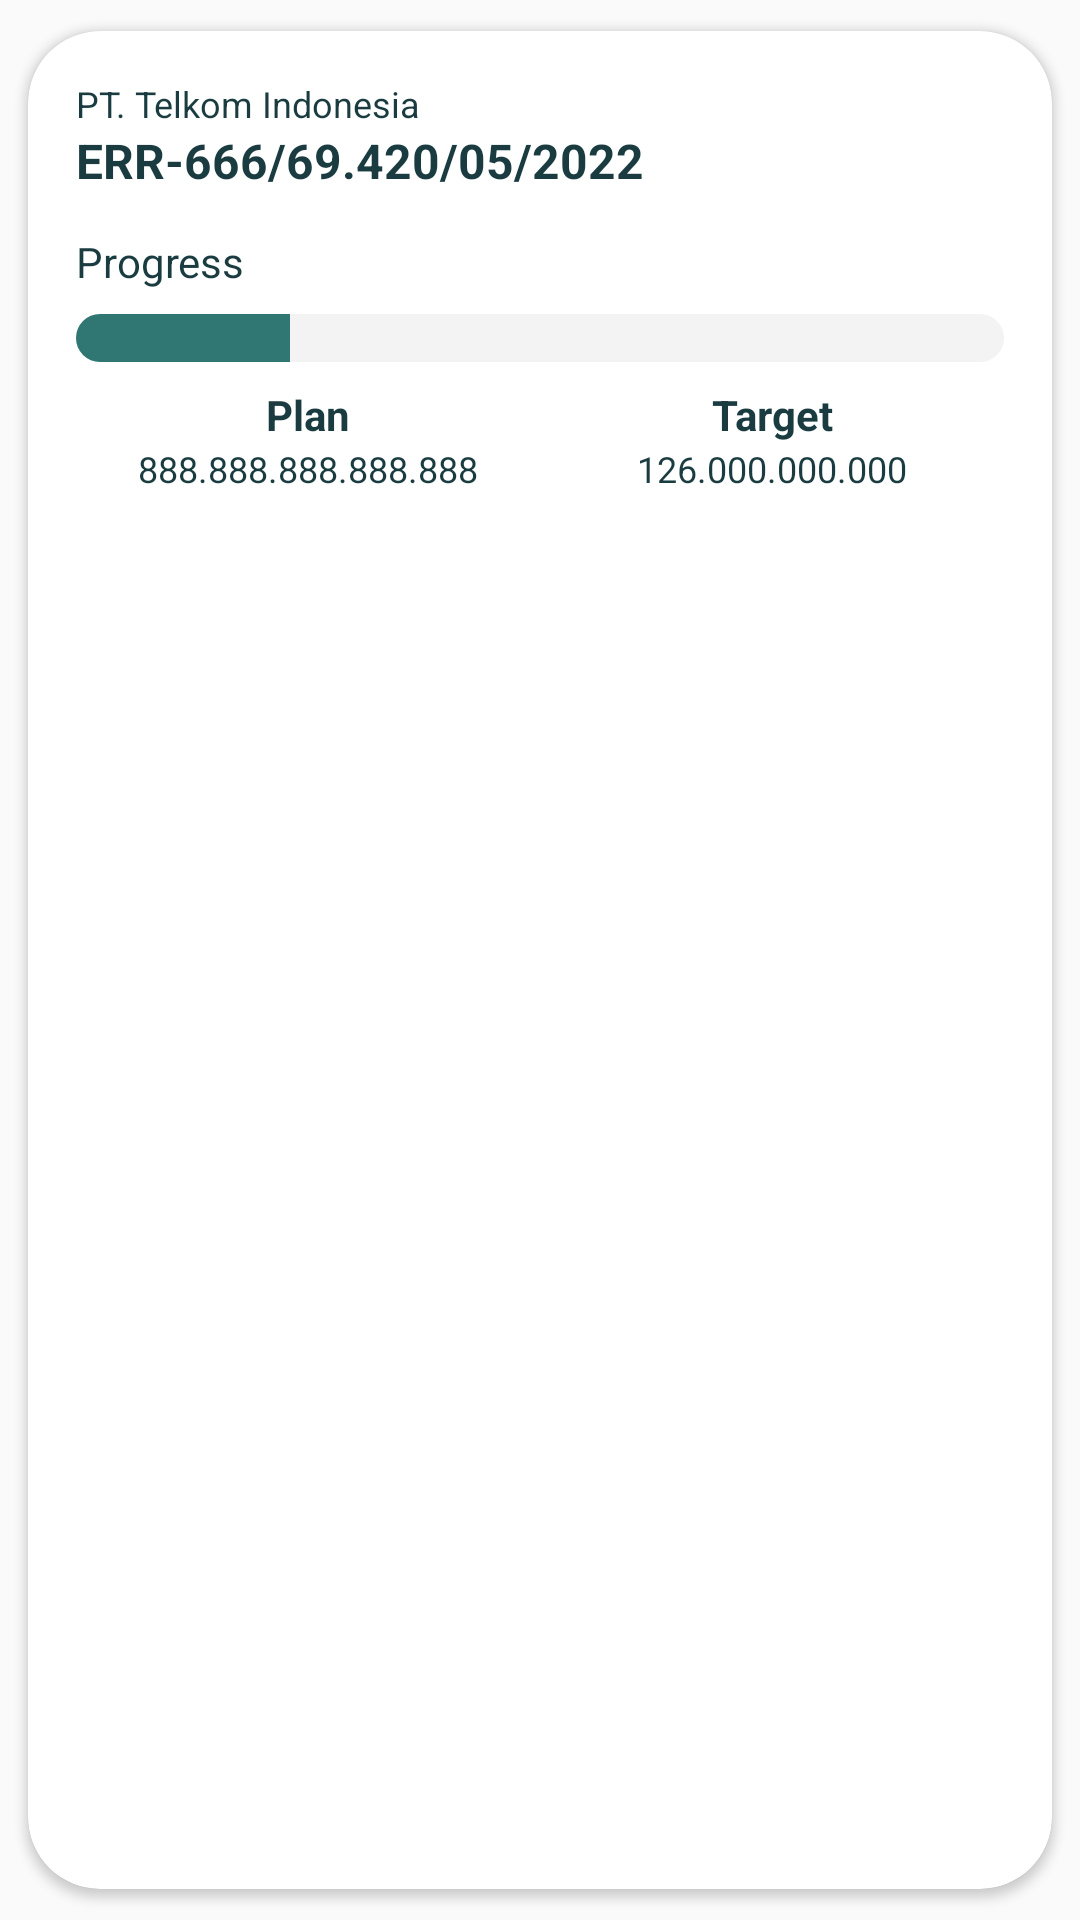

Here is an Android app screen rendered from its layout file. Give the layout XML and the strings, colors and styles it references.
<!-- AndroidManifest.xml: application theme Theme.TelkomCapexDID -->
<!-- res/layout/component_search_item.xml -->
<?xml version="1.0" encoding="utf-8"?>
<androidx.cardview.widget.CardView xmlns:android="http://schemas.android.com/apk/res/android"
    xmlns:app="http://schemas.android.com/apk/res-auto"
    xmlns:tools="http://schemas.android.com/tools"
    android:layout_width="match_parent"
    android:layout_height="wrap_content"
    app:cardCornerRadius="24dp"
    app:cardUseCompatPadding="true"
    app:contentPadding="16dp">

    <LinearLayout
        android:layout_width="match_parent"
        android:layout_height="wrap_content"
        android:orientation="vertical">

        <LinearLayout
            android:layout_width="match_parent"
            android:layout_height="wrap_content"
            android:gravity="center_vertical"
            android:orientation="horizontal">

            <TextView
                android:id="@+id/search_item_contract_id"
                android:layout_width="match_parent"
                android:layout_height="wrap_content"
                android:layout_weight="1"
                android:text="PT. Telkom Indonesia"
                android:textColor="@color/green_darkest"
                android:textSize="12sp" />

            <LinearLayout
                android:layout_width="wrap_content"
                android:layout_height="wrap_content"
                android:background="@drawable/drawable_circle_white"
                android:backgroundTint="@color/primary"
                android:gravity="center"
                android:orientation="horizontal">

                <TextView
                    android:id="@+id/search_item_contract_percentage"
                    android:layout_width="wrap_content"
                    android:layout_height="wrap_content"
                    android:layout_marginStart="8dp"
                    android:text="23%"
                    android:textSize="12sp" />

                <TextView
                    android:id="@+id/search_item_contract_status"
                    android:layout_width="wrap_content"
                    android:layout_height="wrap_content"
                    android:layout_marginStart="8dp"
                    android:layout_marginEnd="8dp"
                    android:text="Active"
                    android:textSize="12sp" />
            </LinearLayout>

        </LinearLayout>

        <LinearLayout
            android:layout_width="match_parent"
            android:layout_height="wrap_content"
            android:gravity="center_vertical"
            android:orientation="vertical">

            <androidx.appcompat.widget.AppCompatTextView
                android:id="@+id/search_item_contract_name"
                android:layout_width="match_parent"
                android:layout_height="wrap_content"
                android:layout_marginBottom="16dp"
                android:gravity="center_vertical"
                android:maxLines="1"
                android:text="ERR-666/69.420/05/2022"
                android:textColor="@color/green_darkest"
                android:textStyle="bold"
                app:autoSizeMaxTextSize="36sp"
                app:autoSizeMinTextSize="16sp"
                app:autoSizeStepGranularity="2sp"
                app:autoSizeTextType="uniform" />

            <TextView
                android:layout_width="match_parent"
                android:layout_height="wrap_content"
                android:text="Progress"
                android:textColor="@color/green_darkest" />

        </LinearLayout>

        <LinearLayout
            android:layout_width="match_parent"
            android:layout_height="match_parent"
            android:orientation="vertical"
            android:visibility="gone">

            <LinearLayout
                android:layout_width="match_parent"
                android:layout_height="match_parent"
                android:orientation="horizontal">

                <TextView
                    android:layout_width="wrap_content"
                    android:layout_height="wrap_content"
                    android:text="Pembayaran Terakhir:"
                    android:textColor="@color/green_darkest"
                    android:textSize="10sp" />

                <TextView
                    android:layout_width="wrap_content"
                    android:layout_height="wrap_content"
                    android:layout_marginStart="8dp"
                    android:layout_weight="1"
                    android:text="27-May-2022"
                    android:textColor="@color/green_darkest"
                    android:textSize="10sp"
                    android:textStyle="bold" />
            </LinearLayout>

            <TextView
                android:layout_width="match_parent"
                android:layout_height="wrap_content"
                android:text="Rp. 10.901.714.000"
                android:textColor="@color/green_dark"
                android:textSize="16sp"
                android:textStyle="bold" />

        </LinearLayout>

        <FrameLayout
            android:layout_width="match_parent"
            android:layout_height="match_parent"
            android:layout_marginTop="8dp">

            <ProgressBar
                style="?android:attr/progressBarStyleHorizontal"
                android:layout_width="match_parent"
                android:layout_height="wrap_content"
                android:max="100"
                android:progress="100"
                android:progressDrawable="@drawable/drawable_dash_progressbar_nikon" />

            <ProgressBar
                android:id="@+id/search_item_contract_progress"
                style="?android:attr/progressBarStyleHorizontal"
                android:layout_width="match_parent"
                android:layout_height="wrap_content"
                android:max="100"
                android:progress="23"
                android:progressDrawable="@drawable/drawable_dash_progressbar_bast" />

        </FrameLayout>

        <LinearLayout
            android:layout_width="match_parent"
            android:layout_height="wrap_content"
            android:layout_marginTop="8dp"
            android:orientation="vertical"
            android:visibility="visible">

            <LinearLayout
                android:layout_width="match_parent"
                android:layout_height="match_parent"
                android:orientation="horizontal">

                <LinearLayout
                    android:layout_width="match_parent"
                    android:layout_height="match_parent"
                    android:layout_weight="1"
                    android:orientation="vertical">

                    <TextView
                        android:id="@+id/doc_target_txt"
                        android:layout_width="match_parent"
                        android:layout_height="wrap_content"
                        android:gravity="center"
                        android:text="Plan"
                        android:textColor="@color/green_darkest"
                        android:textStyle="bold" />

                    <TextView
                        android:id="@+id/search_item_contract_plan_pm"
                        android:layout_width="match_parent"
                        android:layout_height="17dp"
                        android:gravity="center"
                        android:singleLine="true"
                        android:text="888.888.888.888.888"
                        android:textColor="@color/green_darkest"
                        app:autoSizeMaxTextSize="100sp"
                        app:autoSizeMinTextSize="2sp"
                        app:autoSizeStepGranularity="1sp"
                        app:autoSizeTextType="uniform"
                        tools:ignore="TouchTargetSizeCheck" />
                </LinearLayout>

                <LinearLayout
                    android:layout_width="match_parent"
                    android:layout_height="match_parent"
                    android:layout_weight="1"
                    android:orientation="vertical"
                    android:paddingBottom="8dp">

                    <TextView
                        android:id="@+id/doc_left_txt"
                        android:layout_width="match_parent"
                        android:layout_height="wrap_content"
                        android:gravity="center"
                        android:text="Target"
                        android:textColor="@color/green_darkest"
                        android:textStyle="bold" />

                    <TextView
                        android:id="@+id/search_item_contract_actual"
                        android:layout_width="match_parent"
                        android:layout_height="17dp"
                        android:autoText="true"
                        android:gravity="center"
                        android:singleLine="true"
                        android:text="126.000.000.000"
                        android:textColor="@color/green_darkest"
                        app:autoSizeMaxTextSize="100sp"
                        app:autoSizeMinTextSize="2sp"
                        app:autoSizeStepGranularity="1sp"
                        app:autoSizeTextType="uniform"
                        tools:ignore="TouchTargetSizeCheck" />
                </LinearLayout>

                <LinearLayout
                    android:layout_width="match_parent"
                    android:layout_height="match_parent"
                    android:layout_weight="1"
                    android:orientation="vertical"
                    android:visibility="gone">

                    <TextView
                        android:id="@+id/doc_filled_txt"
                        android:layout_width="match_parent"
                        android:layout_height="wrap_content"
                        android:gravity="center"
                        android:text="Actual"
                        android:textColor="@color/teal_700"
                        android:textStyle="bold" />

                    <TextView
                        android:id="@+id/doc_filled_val"
                        android:layout_width="match_parent"
                        android:layout_height="17dp"
                        android:autoText="true"
                        android:gravity="center"
                        android:singleLine="true"
                        android:text="174.000.000.000"
                        android:textColor="@color/green_darkest"
                        app:autoSizeMaxTextSize="100sp"
                        app:autoSizeMinTextSize="2sp"
                        app:autoSizeStepGranularity="1sp"
                        app:autoSizeTextType="uniform"
                        tools:ignore="TouchTargetSizeCheck" />
                </LinearLayout>
            </LinearLayout>

        </LinearLayout>

    </LinearLayout>
</androidx.cardview.widget.CardView>
<!-- resources referenced by this layout -->
<resources>
  <color name="green_dark">#144D53</color>
  <color name="green_darkest">#1A3C40</color>
  <color name="primary">#307672</color>
  <color name="teal_700">#018786</color>
  <!-- drawable drawable_dash_progressbar_bast (drawable) -->
  <?xml version="1.0" encoding="utf-8"?>
  <layer-list xmlns:android="http://schemas.android.com/apk/res/android">
  
      <item android:id="@android:id/progress">
          <clip>
              <shape>
                  <corners android:radius="8dp"/>
                  <solid android:color="@color/primary"/>
              </shape>
          </clip>
      </item>
  
  </layer-list>
  <!-- drawable drawable_dash_progressbar_nikon (drawable) -->
  <?xml version="1.0" encoding="utf-8"?>
  <layer-list xmlns:android="http://schemas.android.com/apk/res/android">
  
      <item android:id="@android:id/progress">
          <clip>
              <shape>
                  <corners android:radius="8dp"/>
                  <solid android:color="#F3f3f3"/>
              </shape>
          </clip>
      </item>
  
  </layer-list>
  <style name="Theme.TelkomCapexDID" parent="Theme.AppCompat.Light.NoActionBar">
          
          <item name="colorPrimary">@color/green_dark</item>
          <item name="colorPrimaryVariant">@color/green_darkest</item>
          <item name="colorOnPrimary">@color/white</item>
          
          <item name="colorSecondary">@color/white_kinda</item>
          <item name="colorSecondaryVariant">@color/teal_700</item>
          <item name="colorOnSecondary">@color/black</item>
          
          <item name="android:statusBarColor" tools:targetApi="l">?attr/colorPrimaryVariant</item>
  
          <item name="android:textColor">@color/white</item>
          
          <item name="android:forceDarkAllowed" tools:targetApi="q">false</item>
          <item name="alertDialogTheme">@style/AlertDialogTheme</item>
  
      </style>
  <color name="white">#FFFFFFFF</color>"
  <color name="white_kinda">#e2e2e2</color>
  <color name="black">#FF0D0D0D</color>
  <style name="AlertDialogTheme" parent="ThemeOverlay.AppCompat.Dialog.Alert">
          <item name="colorAccent">@color/green_darkest</item>
          <item name="android:textColor">@color/green_darkest</item>
          <item name="buttonBarPositiveButtonStyle">@style/PositiveButtonStyle</item>
          <item name="buttonBarNeutralButtonStyle">@style/NeutralButtonStyle</item>
      </style>
  <style name="PositiveButtonStyle" parent="Widget.AppCompat.Button.ButtonBar.AlertDialog">
          <item name="android:textColor">@color/white</item>
          <item name="android:background">@drawable/drawable_rounded_primary_16</item>
          <item name="android:width">90dp</item>
      </style>
  <style name="NeutralButtonStyle" parent="Widget.AppCompat.Button.ButtonBar.AlertDialog">
          <item name="android:textColor">#F44336</item>
  
          <item name="android:width">90dp</item>
      </style>
  <!-- drawable drawable_rounded_primary_16 (drawable) -->
  <?xml version="1.0" encoding="utf-8"?>
  <selector xmlns:android="http://schemas.android.com/apk/res/android">
      <item>
          <shape android:shape="rectangle">
              <solid android:color="@color/primary"/>
              <corners android:radius="16dp"/>
          </shape>
      </item>
  </selector>
</resources>
